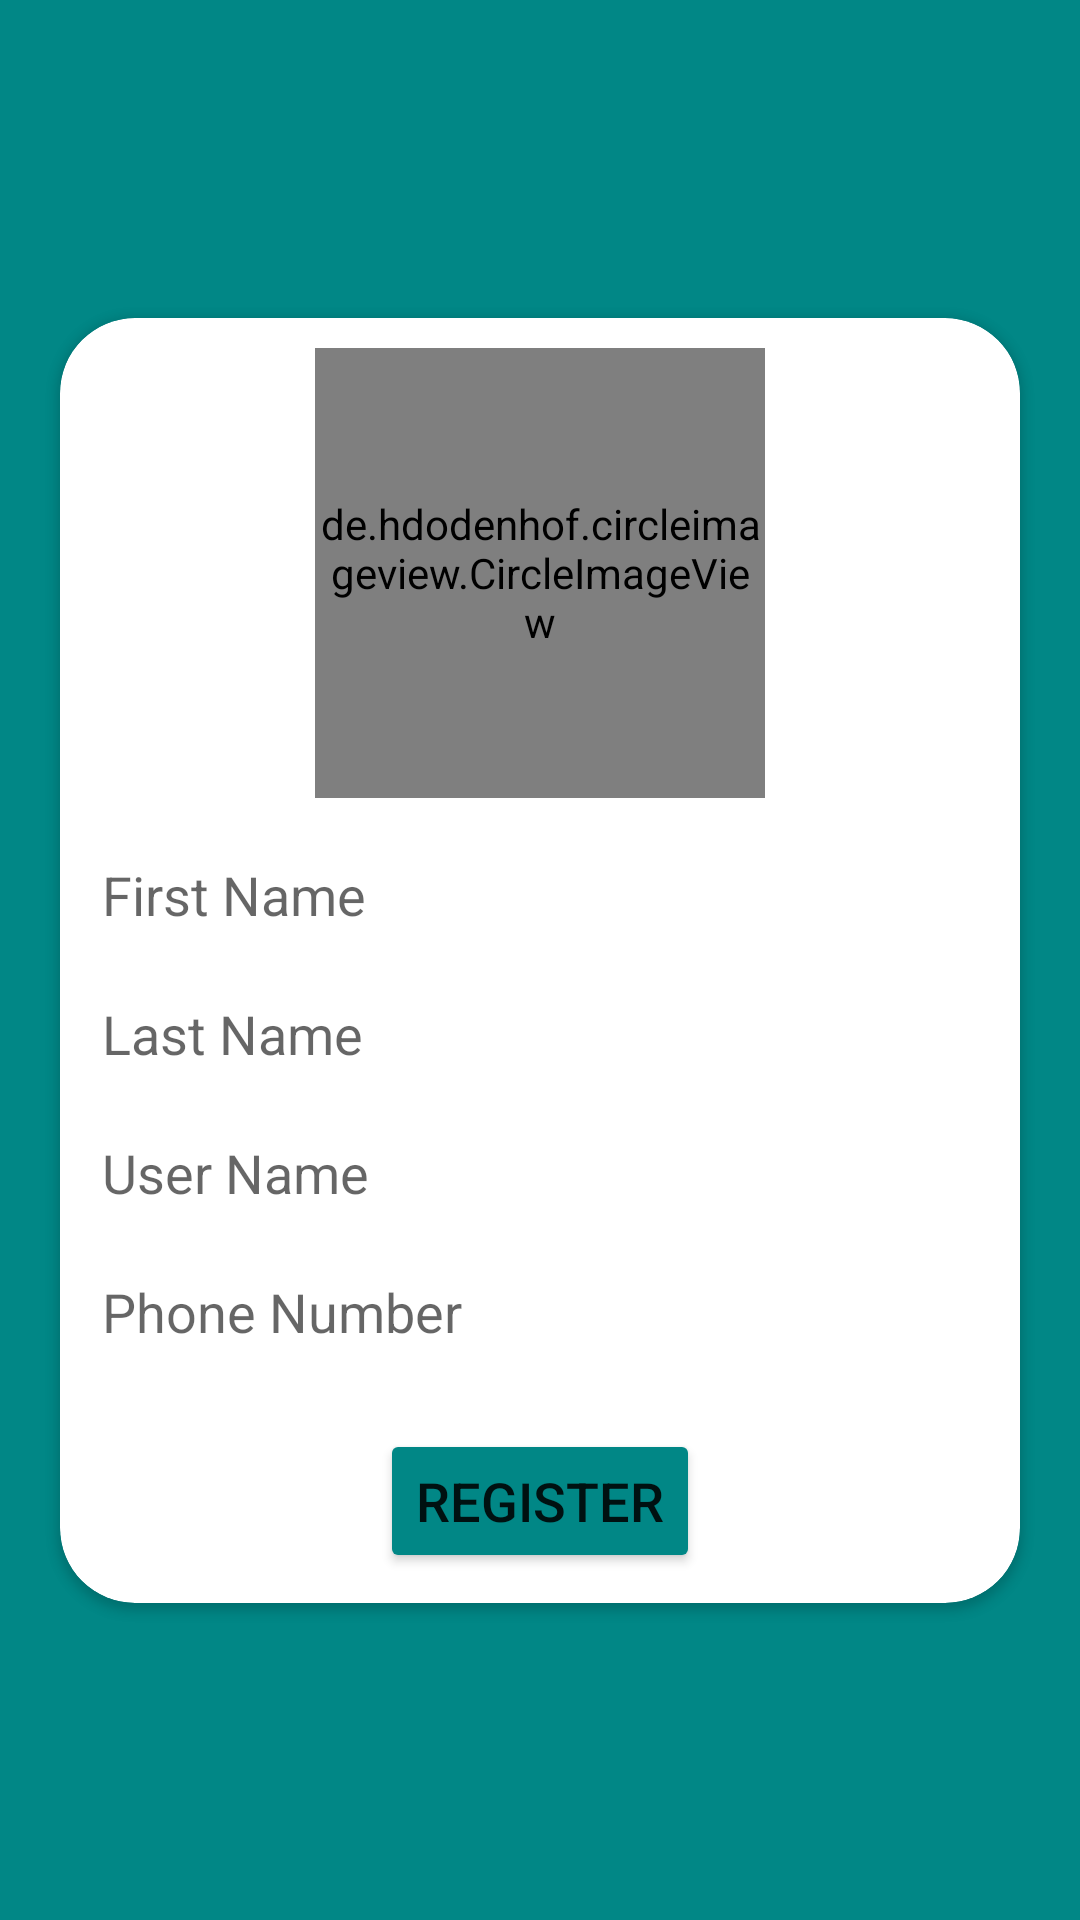

This screen was rendered from an Android layout file. Write that file and the resources it references.
<!-- AndroidManifest.xml: application theme Theme.PokeeApp -->
<!-- res/layout/activity_set_info.xml -->
<?xml version="1.0" encoding="utf-8"?>
<androidx.constraintlayout.widget.ConstraintLayout xmlns:android="http://schemas.android.com/apk/res/android"
    xmlns:app="http://schemas.android.com/apk/res-auto"
    xmlns:tools="http://schemas.android.com/tools"
    android:layout_width="match_parent"
    android:layout_height="match_parent"
    android:background="@color/teal_700"
    tools:context=".setInfo">

    <androidx.cardview.widget.CardView
        android:id="@+id/icardView"
        android:layout_width="match_parent"
        android:layout_height="wrap_content"
        app:cardCornerRadius="25dp"
        android:layout_margin="20dp"
        app:layout_constraintBottom_toBottomOf="parent"
        app:layout_constraintEnd_toEndOf="parent"
        app:layout_constraintStart_toStartOf="parent"
        app:layout_constraintTop_toTopOf="parent">

        <LinearLayout
            android:layout_width="match_parent"
            android:layout_height="match_parent"
            android:orientation="vertical"
            android:padding="10dp">

            <de.hdodenhof.circleimageview.CircleImageView
                android:id="@+id/personAdd"
                android:layout_width="150dp"
                android:layout_height="150dp"
                android:layout_gravity="center"
                android:layout_marginBottom="10dp"
                android:src="@drawable/baseline_person_add_alt_1_24"/>

                <EditText
                    android:id="@+id/ietFirstName"
                    android:layout_width="match_parent"
                    android:layout_height="wrap_content"
                    android:backgroundTint="@color/white"
                    android:layout_marginBottom="5dp"
                    android:inputType="text"
                    android:hint="First Name" />

            <EditText
                android:id="@+id/ietLastName"
                android:layout_width="match_parent"
                android:layout_height="wrap_content"
                android:backgroundTint="@color/white"
                android:layout_marginBottom="5dp"
                android:inputType="text"
                android:hint="Last Name" />

            <EditText
                android:id="@+id/ietUserName"
                android:layout_width="match_parent"
                android:layout_height="wrap_content"
                android:backgroundTint="@color/white"
                android:layout_marginBottom="5dp"
                android:inputType="text"
                android:hint="User Name" />

            <EditText
                android:id="@+id/ietPhoneNumber"
                android:layout_width="match_parent"
                android:layout_height="wrap_content"
                android:backgroundTint="@color/white"
                android:layout_marginBottom="5dp"
                android:inputType="text"
                android:hint="Phone Number" />

            <Button
                android:id="@+id/ibtnRegister"
                android:layout_width="wrap_content"
                android:layout_height="wrap_content"
                android:layout_gravity="center"
                android:layout_marginTop="15dp"
                android:textSize="18dp"
                android:backgroundTint="@color/teal_700"
                android:text="Register"/>

        </LinearLayout>


    </androidx.cardview.widget.CardView>
</androidx.constraintlayout.widget.ConstraintLayout>
<!-- resources referenced by this layout -->
<resources>
  <style name="Theme.PokeeApp" parent="Theme.MaterialComponents.DayNight.DarkActionBar">
          
          <item name="colorPrimary">@color/purple_500</item>
          <item name="colorPrimaryVariant">@color/purple_700</item>
          <item name="colorOnPrimary">@color/white</item>
          
          <item name="colorSecondary">@color/teal_200</item>
          <item name="colorSecondaryVariant">@color/teal_700</item>
          <item name="colorOnSecondary">@color/black</item>
          
          <item name="android:statusBarColor">?attr/colorPrimaryVariant</item>
          
      </style>
  <!-- not gathered from this repository: default colours our renderer supplied (Android Studio template values) -->
  <color name="purple_500">#FF6200EE</color>
  <color name="purple_700">#FF3700B3</color>
  <color name="teal_200">#FF03DAC5</color>
  <color name="teal_700">#FF018786</color>
  <color name="black">#FF000000</color>
  <color name="white">#FFFFFFFF</color>
</resources>
